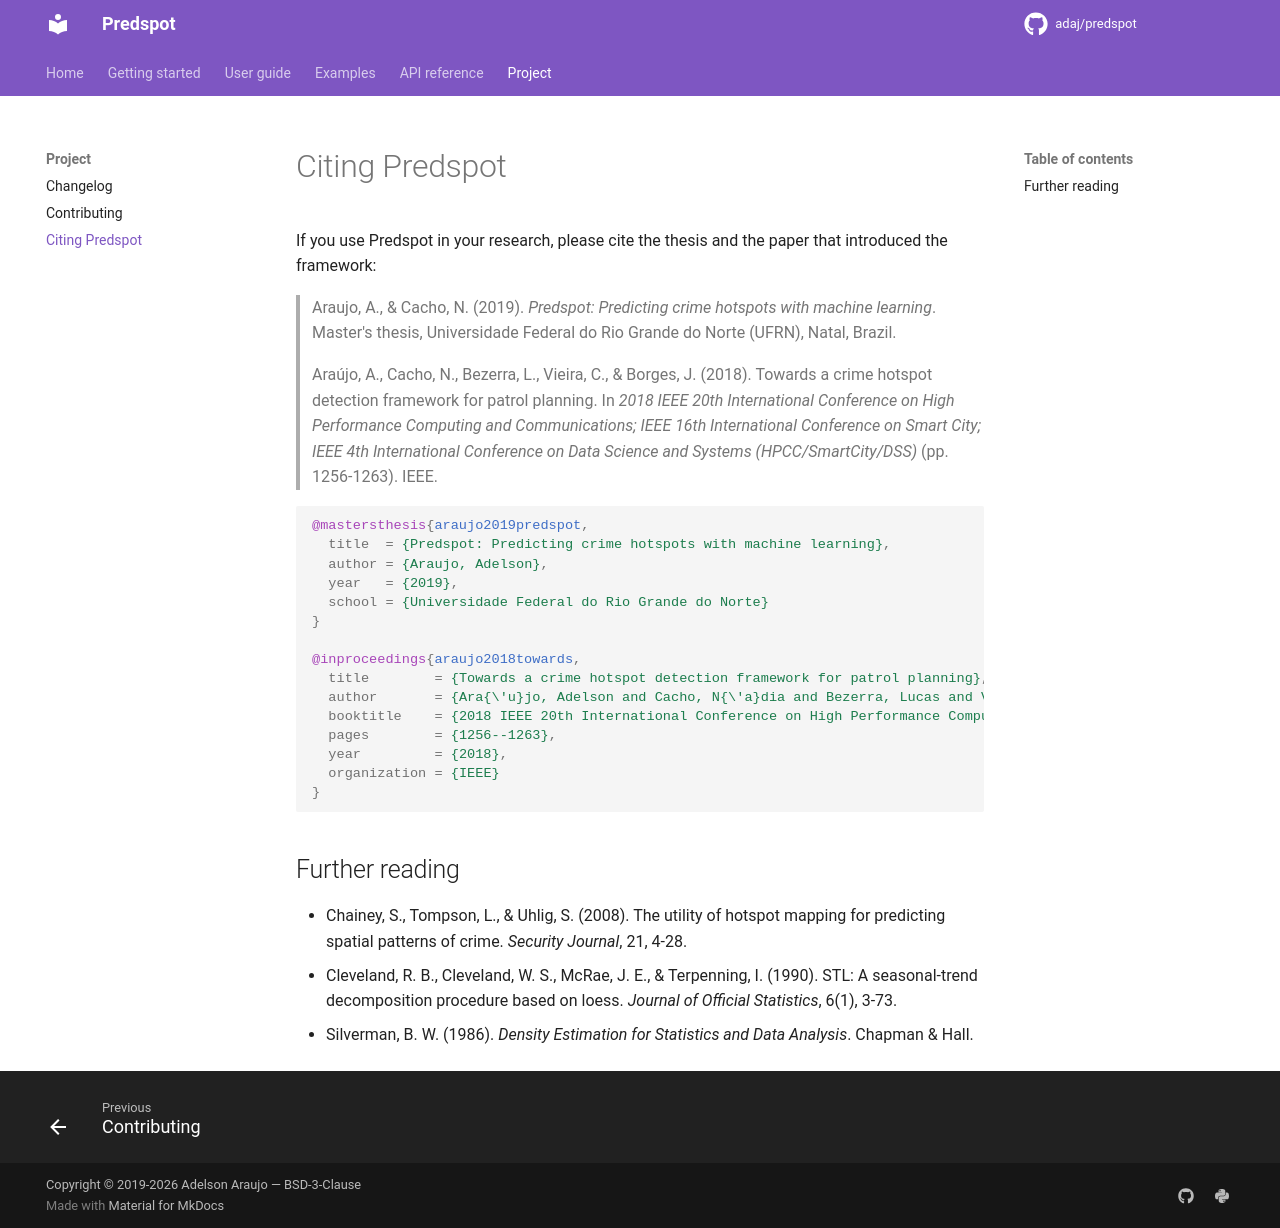

repository: adaj/predspot · page: citing/index.html · generator: mkdocs

# Citing Predspot

If you use Predspot in your research, please cite the thesis and the paper
that introduced the framework:

> Araujo, A., & Cacho, N. (2019). *Predspot: Predicting crime hotspots with
> machine learning*. Master's thesis, Universidade Federal do Rio Grande do
> Norte (UFRN), Natal, Brazil.

> Araújo, A., Cacho, N., Bezerra, L., Vieira, C., & Borges, J. (2018). Towards
> a crime hotspot detection framework for patrol planning. In *2018 IEEE 20th
> International Conference on High Performance Computing and Communications;
> IEEE 16th International Conference on Smart City; IEEE 4th International
> Conference on Data Science and Systems (HPCC/SmartCity/DSS)* (pp. 1256-1263).
> IEEE.

```bibtex
@mastersthesis{araujo2019predspot,
  title  = {Predspot: Predicting crime hotspots with machine learning},
  author = {Araujo, Adelson},
  year   = {2019},
  school = {Universidade Federal do Rio Grande do Norte}
}

@inproceedings{araujo2018towards,
  title        = {Towards a crime hotspot detection framework for patrol planning},
  author       = {Ara{\'u}jo, Adelson and Cacho, N{\'a}dia and Bezerra, Lucas and Vieira, Carlos and Borges, Jo{\~a}o},
  booktitle    = {2018 IEEE 20th International Conference on High Performance Computing and Communications; IEEE 16th International Conference on Smart City; IEEE 4th International Conference on Data Science and Systems (HPCC/SmartCity/DSS)},
  pages        = {1256--1263},
  year         = {2018},
  organization = {IEEE}
}
```

## Further reading

- Chainey, S., Tompson, L., & Uhlig, S. (2008). The utility of hotspot mapping
  for predicting spatial patterns of crime. *Security Journal*, 21, 4-28.
- Cleveland, R. B., Cleveland, W. S., McRae, J. E., & Terpenning, I. (1990).
  STL: A seasonal-trend decomposition procedure based on loess. *Journal of
  Official Statistics*, 6(1), 3-73.
- Silverman, B. W. (1986). *Density Estimation for Statistics and Data
  Analysis*. Chapman & Hall.
